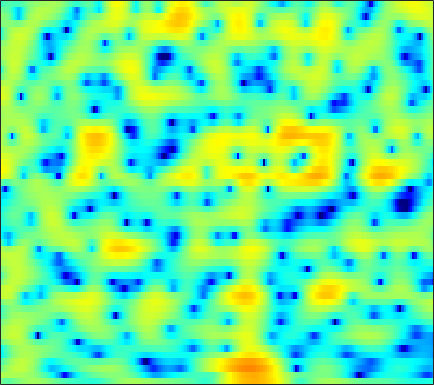

The data file committed next to this chart (first rows):
-0.59956, -1.2673, -1.8318, -1.9794, -1.8583, -1.4921, -0.98081, -0.57237, -0.041893, 0.43836, 0.85195, 1.1152, 1.4166, 1.6431, 1.7512, 1.8062, 1.7582, 1.6657, 1.4742, 1.2091, 0.88127, 0.59814, 0.18595, -0.26195
2.591, 2.473, 2.372, 2.317, 2.3, 2.291, 2.286, 2.271, 2.227, 2.148, 2.027, 1.899, 1.673, 1.373, 1.097, 0.6526, 0.1202, -0.3411, -1.038, -1.833, -2.733, -3.49, -4.623, -5.932
-0.9681, -0.09128, 0.8966, 1.702, 2.197, 2.727, 3.113, 3.307, 3.442, 3.435, 3.289, 3.083, 2.674, 2.105, 1.566, 0.6821, -0.4018, -1.356, -2.821, -4.51, -6.375, -7.798, -9.466, -10.46
-3.162, -2.136, -0.8934, 0.1847, 0.8878, 1.69, 2.337, 2.721, 3.091, 3.296, 3.331, 3.247, 2.983, 2.544, 2.099, 1.345, 0.3952, -0.447, -1.732, -3.176, -4.677, -5.716, -6.725, -7.061
-7.482, -5.982, -4.165, -2.599, -1.592, -0.4507, 0.4752, 1.041, 1.638, 2.059, 2.317, 2.41, 2.409, 2.284, 2.119, 1.819, 1.437, 1.113, 0.6503, 0.1714, -0.2895, -0.6096, -0.9869, -1.31
-7.083, -5.547, -3.754, -2.228, -1.254, -0.1698, 0.6809, 1.175, 1.666, 1.982, 2.143, 2.172, 2.104, 1.938, 1.766, 1.493, 1.189, 0.9618, 0.6667, 0.3838, 0.1164, -0.08137, -0.3501, -0.6366
-1.127, -0.427, 0.445, 1.21, 1.699, 2.222, 2.587, 2.744, 2.782, 2.622, 2.27, 1.882, 1.212, 0.3917, -0.2825, -1.175, -1.924, -2.294, -2.492, -2.391, -2.115, -1.881, -1.619, -1.461
1.454, 2.011, 2.671, 3.206, 3.515, 3.779, 3.866, 3.804, 3.529, 3.002, 2.187, 1.349, -0.1335, -2.173, -4.225, -8.162, -15.38, -34.6, -14.71, -9.086, -6.203, -4.849, -3.686, -3.018
1.063, 1.643, 2.308, 2.843, 3.157, 3.44, 3.561, 3.539, 3.357, 2.989, 2.414, 1.848, 0.924, -0.169, -1.06, -2.245, -3.239, -3.73, -4.001, -3.963, -3.847, -3.826, -3.982, -4.412
-0.7886, -0.05527, 0.7957, 1.495, 1.925, 2.369, 2.659, 2.777, 2.815, 2.727, 2.521, 2.299, 1.927, 1.493, 1.15, 0.6842, 0.2251, -0.1025, -0.5401, -0.9977, -1.526, -2.013, -2.841, -3.962
-3.433, -2.363, -1.149, -0.1898, 0.3701, 0.9379, 1.323, 1.497, 1.601, 1.597, 1.519, 1.428, 1.279, 1.111, 0.9794, 0.8067, 0.634, 0.5014, 0.3074, 0.1031, -0.1433, -0.3664, -0.7117, -1.121
-4.276, -2.958, -1.631, -0.6898, -0.2109, 0.1454, 0.2416, 0.1771, -0.05107, -0.3868, -0.7326, -0.938, -1.117, -1.154, -1.107, -0.9681, -0.7916, -0.6397, -0.422, -0.1997, 0.02063, 0.1914, 0.4042, 0.6123
-0.5874, 0.1788, 0.9106, 1.284, 1.324, 1.032, 0.3047, -0.52, -2.015, -3.937, -6.009, -7.158, -7.357, -6.368, -5.489, -4.492, -3.761, -3.333, -2.786, -2.187, -1.466, -0.8591, -0.02207, 0.7839
3.449, 3.721, 3.95, 3.909, 3.673, 3.052, 1.976, 0.8073, -1.314, -4.257, -8.092, -10.62, -10.38, -8.26, -7.234, -6.904, -7.688, -8.954, -10.96, -10.73, -7.726, -5.406, -2.939, -1.143
3.365, 3.675, 3.998, 4.153, 4.13, 3.911, 3.445, 2.915, 2.038, 1.048, 0.02806, -0.7034, -1.566, -2.371, -3.05, -4.195, -5.739, -7.144, -8.813, -9.042, -7.629, -6.213, -4.627, -3.505
-0.1813, 0.8256, 1.91, 2.727, 3.159, 3.496, 3.606, 3.562, 3.322, 2.931, 2.432, 2.004, 1.364, 0.6493, 0.07612, -0.7239, -1.537, -2.121, -2.822, -3.381, -3.781, -4.056, -4.451, -5.006
-3.174, -1.371, 0.417, 1.696, 2.405, 3.051, 3.425, 3.567, 3.587, 3.425, 3.126, 2.822, 2.316, 1.724, 1.23, 0.5238, -0.2349, -0.8259, -1.643, -2.477, -3.355, -4.078, -5.132, -6.351
-0.54, 0.3171, 1.33, 2.158, 2.64, 3.124, 3.405, 3.496, 3.479, 3.306, 2.982, 2.652, 2.109, 1.469, 0.9273, 0.1452, -0.6983, -1.358, -2.288, -3.277, -4.346, -5.198, -6.414, -7.71
2.065, 2.38, 2.775, 3.109, 3.303, 3.487, 3.572, 3.544, 3.381, 3.079, 2.616, 2.162, 1.434, 0.5516, -0.1787, -1.222, -2.277, -3.046, -4.008, -4.953, -5.918, -6.723, -7.995, -9.62
3.393, 3.416, 3.456, 3.511, 3.568, 3.619, 3.636, 3.603, 3.443, 3.108, 2.563, 1.986, 0.9457, -0.4323, -1.692, -3.661, -5.761, -7.101, -7.955, -7.76, -7.295, -7.167, -7.446, -8.388
2.508, 2.127, 1.707, 1.506, 1.552, 1.848, 2.265, 2.589, 2.906, 2.983, 2.754, 2.349, 1.425, -0.006209, -1.534, -4.398, -8.837, -13.82, -14.68, -9.09, -5.81, -4.339, -3.138, -2.531
-3.066, -4.625, -7.334, -9.849, -9.529, -6.57, -3.699, -2.108, -0.5801, 0.3898, 0.8919, 1.01, 0.8797, 0.452, -0.02647, -0.7674, -1.455, -1.789, -1.809, -1.36, -0.6519, -0.06309, 0.6605, 1.262
-6.949, -8.072, -10.02, -11.63, -11.22, -8.921, -6.432, -4.88, -3.34, -2.268, -1.561, -1.217, -0.9353, -0.7808, -0.6851, -0.5603, -0.3684, -0.1645, 0.1813, 0.6209, 1.1, 1.478, 1.937, 2.342
-6.696, -6.407, -6.103, -5.728, -5.408, -4.813, -4.167, -3.73, -3.241, -2.961, -2.859, -2.864, -2.907, -2.835, -2.636, -2.126, -1.392, -0.7514, 0.1361, 0.9739, 1.725, 2.197, 2.708, 3.063
-5.607, -4.818, -3.961, -3.263, -2.868, -2.465, -2.232, -2.222, -2.421, -2.969, -3.95, -5.028, -6.924, -8.87, -9.263, -7.338, -4.497, -2.597, -0.5174, 1.078, 2.287, 2.958, 3.593, 3.945
-5.188, -4.284, -3.28, -2.518, -2.036, -1.613, -1.417, -1.425, -1.726, -2.374, -3.498, -4.724, -7.01, -9.745, -10.48, -7.92, -4.492, -2.365, -0.159, 1.487, 2.674, 3.314, 3.879, 4.132
-6.355, -5.458, -4.43, -3.568, -3.034, -2.448, -2.03, -1.814, -1.681, -1.711, -1.874, -2.047, -2.254, -2.264, -2.072, -1.498, -0.6474, 0.07385, 1.028, 1.859, 2.515, 2.887, 3.187, 3.264
-7.612, -6.946, -6.095, -5.231, -4.624, -3.837, -3.094, -2.616, -2.038, -1.571, -1.181, -0.9285, -0.6038, -0.2687, 0.001871, 0.4058, 0.8487, 1.182, 1.605, 1.974, 2.259, 2.403, 2.486, 2.44
-8.832, -8.937, -8.665, -7.791, -6.83, -5.468, -4.166, -3.31, -2.337, -1.534, -0.8675, -0.4332, 0.07677, 0.5102, 0.8131, 1.173, 1.48, 1.678, 1.875, 2.013, 2.078, 2.067, 2.001, 1.876
-10.75, -15.36, -22.6, -13.36, -9.422, -6.074, -4.005, -2.871, -1.783, -0.9681, -0.3226, 0.1066, 0.629, 1.101, 1.426, 1.775, 2.019, 2.134, 2.184, 2.117, 1.941, 1.749, 1.457, 1.13
-1.148, -2.327, -3.117, -2.801, -2.079, -1.208, -0.6096, -0.4398, -0.4257, -0.5388, -0.5095, -0.2954, 0.2687, 1.006, 1.498, 2.018, 2.325, 2.379, 2.275, 1.942, 1.425, 0.9489, 0.127, -0.8421
6.058, 5.522, 4.86, 4.213, 3.738, 2.885, 1.73, 0.4694, -1.937, -5.61, -9.864, -9.292, -5.26, -2.384, -1.065, -0.08043, 0.2121, 0.07931, -0.4765, -1.292, -2.245, -3.051, -4.263, -5.84
7.032, 6.671, 6.088, 5.373, 4.708, 3.616, 2.207, 0.8807, -1.318, -3.831, -5.793, -6.021, -4.966, -3.765, -3.245, -3.164, -3.859, -4.872, -6.908, -9.554, -12.17, -13.18, -12.72, -12.13
6.006, 5.848, 5.494, 5.016, 4.533, 3.825, 2.953, 2.261, 1.275, 0.3421, -0.4765, -0.9695, -1.522, -2.104, -2.642, -3.674, -5.234, -6.819, -9.785, -14, -19.04, -20.23, -17.12, -15.1
4.627, 4.608, 4.45, 4.165, 3.913, 3.509, 3.078, 2.742, 2.291, 1.81, 1.312, 0.9181, 0.3376, -0.358, -0.9938, -2.003, -3.213, -4.26, -5.815, -7.39, -8.808, -9.632, -10.47, -11.28
3.303, 3.218, 2.968, 2.612, 2.373, 2.09, 1.978, 1.96, 2.013, 2.059, 2.036, 1.934, 1.669, 1.254, 0.8371, 0.1536, -0.6548, -1.35, -2.296, -3.277, -4.216, -4.855, -5.725, -6.537
2.448, 1.97, 0.9514, -0.3871, -1.431, -2.169, -1.72, -0.8025, 0.5266, 1.646, 2.399, 2.727, 2.877, 2.737, 2.482, 1.946, 1.255, 0.6849, -0.09778, -0.854, -1.535, -2.01, -2.536, -3.027
2.588, 1.841, 0.05411, -3.046, -7.063, -17.45, -8.498, -3.787, -0.1867, 1.919, 3.147, 3.665, 3.921, 3.746, 3.366, 2.591, 1.558, 0.6964, -0.4711, -1.394, -1.923, -2.048, -1.98, -1.878
2.557, 2.356, 1.796, 1.046, 0.4725, 0.1525, 0.4858, 1.093, 2.042, 2.838, 3.351, 3.497, 3.361, 2.821, 2.116, 0.754, -1.227, -3.248, -6.871, -11.16, -11.22, -8.567, -5.72, -3.91
1.758, 2.006, 2.182, 2.221, 2.202, 2.224, 2.281, 2.362, 2.474, 2.534, 2.483, 2.327, 1.924, 1.253, 0.5318, -0.774, -2.548, -4.207, -6.847, -9.184, -9.354, -8.056, -6.097, -4.516
1.333, 1.689, 1.991, 2.11, 2.146, 2.091, 1.999, 1.906, 1.756, 1.59, 1.385, 1.2, 0.8768, 0.4482, 0.04563, -0.624, -1.388, -2.003, -2.773, -3.35, -3.601, -3.571, -3.344, -2.99
1.883, 2.122, 2.234, 2.162, 1.996, 1.646, 1.216, 0.8753, 0.4641, 0.1573, -0.01294, -0.05749, -0.05395, -0.04476, -0.06954, -0.1559, -0.3319, -0.5218, -0.8065, -1.114, -1.408, -1.61, -1.821, -1.998
3.509, 3.529, 3.325, 2.856, 2.287, 1.309, 0.04343, -1.025, -2.364, -3.177, -3.075, -2.524, -1.548, -0.6361, -0.09194, 0.4292, 0.6981, 0.7664, 0.6745, 0.3945, -0.07357, -0.5351, -1.274, -2.094
5.138, 4.994, 4.56, 3.768, 2.914, 1.312, -1.032, -3.569, -9.026, -24.18, -12.01, -6.933, -3.295, -1.118, -0.03105, 0.9239, 1.474, 1.667, 1.639, 1.303, 0.6307, -0.1312, -1.603, -3.73
4.577, 4.45, 4.099, 3.495, 2.878, 1.73, 0.2418, -1.022, -2.733, -3.857, -3.817, -3.201, -2.12, -1.151, -0.5309, 0.09371, 0.5262, 0.6988, 0.7462, 0.5427, 0.05512, -0.5488, -1.703, -3.362
2.439, 2.573, 2.688, 2.683, 2.527, 2.146, 1.575, 1.054, 0.2952, -0.4337, -1.063, -1.46, -1.863, -2.113, -2.173, -2.049, -1.754, -1.468, -1.098, -0.8388, -0.758, -0.813, -1.031, -1.346
-1.177, -0.09901, 1.203, 2.139, 2.563, 2.821, 2.724, 2.417, 1.753, 0.7769, -0.5341, -1.745, -3.693, -5.767, -7.002, -7.191, -5.908, -4.672, -3.263, -2.21, -1.485, -1.086, -0.6993, -0.3776
-5.68, -2.37, 0.4362, 2.167, 3.03, 3.654, 3.792, 3.611, 2.988, 1.896, 0.2515, -1.43, -4.564, -9.361, -14.7, -14.77, -9.249, -6.771, -4.758, -3.623, -2.95, -2.614, -2.211, -1.728
-0.8647, 0.2676, 1.67, 2.794, 3.439, 3.947, 4.099, 3.996, 3.55, 2.763, 1.646, 0.6047, -0.9582, -2.514, -3.512, -4.343, -4.677, -4.801, -5.055, -5.607, -6.522, -7.353, -8.351, -8.431
1.266, 1.764, 2.44, 3.053, 3.418, 3.751, 3.879, 3.829, 3.558, 3.066, 2.367, 1.73, 0.767, -0.2913, -1.096, -2.214, -3.362, -4.292, -5.73, -7.558, -10.05, -12.74, -18.86, -26.42
1.292, 1.688, 2.246, 2.775, 3.102, 3.461, 3.667, 3.698, 3.583, 3.279, 2.788, 2.304, 1.508, 0.5358, -0.2883, -1.528, -2.939, -4.093, -5.759, -7.54, -9.313, -10.5, -11.62, -11.86
-0.2442, 0.3663, 1.257, 2.107, 2.672, 3.265, 3.668, 3.845, 3.909, 3.776, 3.447, 3.065, 2.37, 1.466, 0.6163, -0.7259, -2.339, -3.751, -5.874, -8.129, -10.24, -11.44, -11.95, -11.43
-4.894, -2.755, -0.4801, 1.181, 2.128, 3.037, 3.65, 3.961, 4.184, 4.219, 4.068, 3.828, 3.322, 2.58, 1.839, 0.5599, -1.112, -2.704, -5.44, -9.27, -15.5, -26.04, -21, -13.88
-5.041, -2.89, -0.7487, 0.7254, 1.503, 2.243, 2.731, 2.977, 3.22, 3.391, 3.488, 3.498, 3.385, 3.064, 2.678, 1.914, 0.8176, -0.2239, -1.919, -3.905, -5.888, -7.043, -7.647, -7.394
-0.1567, 0.01385, 0.2716, 0.428, 0.4044, 0.2223, -0.06483, -0.2547, -0.2584, 0.112, 0.774, 1.328, 1.984, 2.436, 2.606, 2.598, 2.335, 1.987, 1.361, 0.6192, -0.1477, -0.6819, -1.308, -1.896
0.6317, 0.3512, -0.1111, -0.8288, -1.615, -3.204, -5.606, -7.97, -10.4, -8.2, -4.605, -2.487, -0.4031, 1.048, 1.788, 2.438, 2.79, 2.889, 2.852, 2.663, 2.365, 2.103, 1.678, 1.169
-1.163, -1.246, -1.535, -2.146, -2.87, -4.331, -6.465, -8.439, -10.21, -8.569, -5.518, -3.544, -1.494, -0.01518, 0.8222, 1.631, 2.166, 2.432, 2.648, 2.742, 2.736, 2.662, 2.484, 2.227
-4.077, -3.383, -2.799, -2.551, -2.603, -2.829, -3.166, -3.346, -3.383, -3.032, -2.364, -1.753, -0.9482, -0.2457, 0.2093, 0.6773, 1.005, 1.195, 1.402, 1.599, 1.797, 1.931, 2.091, 2.172
